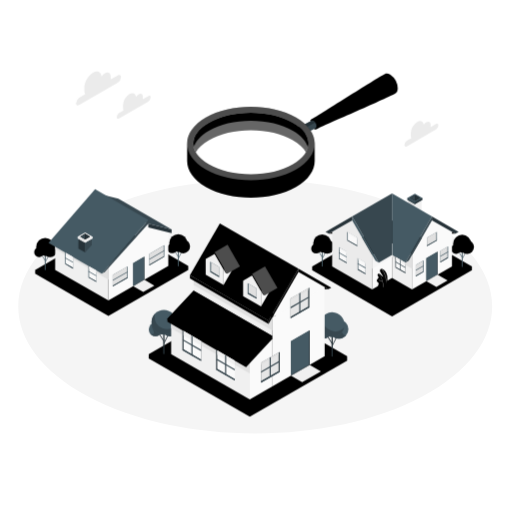
t = 0.00 s
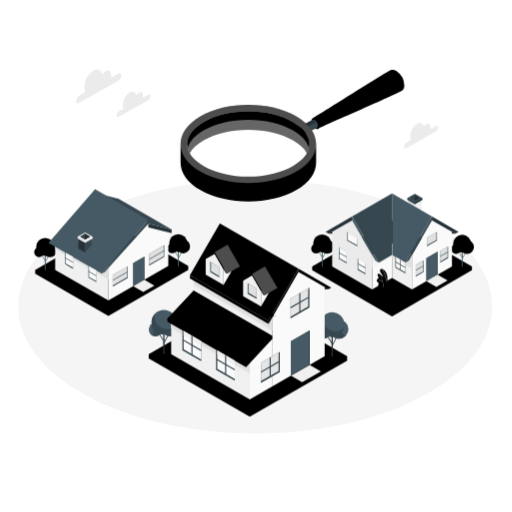
t = 1.05 s
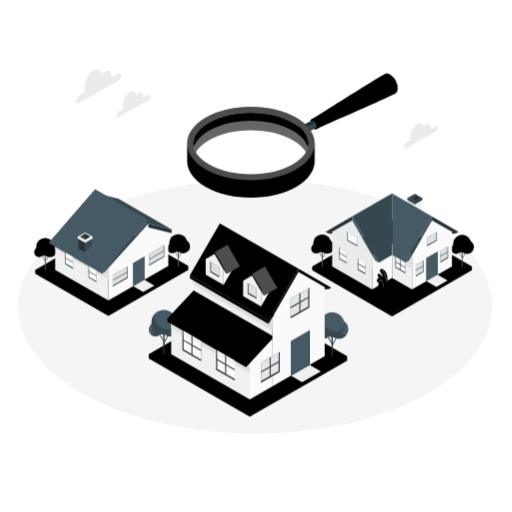
t = 1.95 s
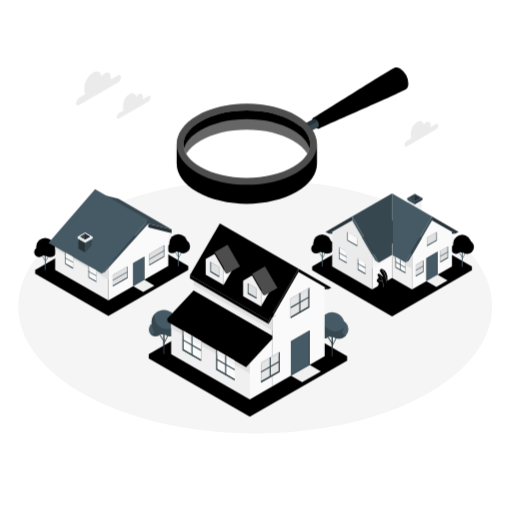
t = 3.00 s
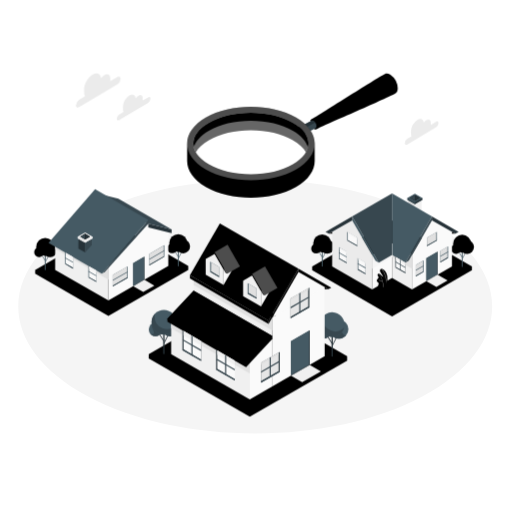
t = 4.05 s
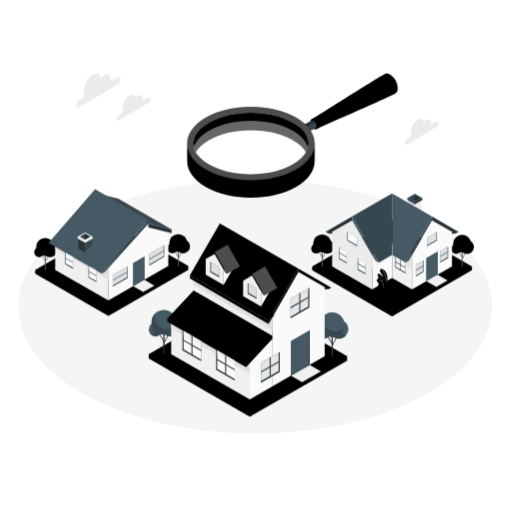
t = 4.88 s

The animated SVG that drew these frames (rendered in a browser with its animation timeline set to each time). Animation: 2 CSS @keyframes rules; one cycle of 6.00 s, repeats indefinitely.

<svg class="animated" id="freepik_stories-house-searching" xmlns="http://www.w3.org/2000/svg" viewBox="0 0 500 500" version="1.1" xmlns:xlink="http://www.w3.org/1999/xlink" xmlns:svgjs="http://svgjs.com/svgjs"><style>svg#freepik_stories-house-searching:not(.animated) .animable {opacity: 0;}svg#freepik_stories-house-searching.animated #freepik--Clouds--inject-159 {animation: 6s Infinite  linear wind;animation-delay: 0s;}svg#freepik_stories-house-searching.animated #freepik--magnifying-glass--inject-159 {animation: 6s Infinite  linear heartbeat;animation-delay: 0s;}            @keyframes wind {                0% {                    transform: rotate( 0deg );                }                25% {                    transform: rotate( 1deg );                }                75% {                    transform: rotate( -1deg );                }            }                    @keyframes heartbeat {                0% {                    transform: scale(1);                }                10% {                    transform: scale(1.1);                }                30% {                    transform: scale(1);                }                40% {                    transform: scale(1);                }                50% {                    transform: scale(1.1);                }                60% {                    transform: scale(1);                }                100% {                    transform: scale(1);                }            }        </style><g id="freepik--Floor--inject-159" class="animable" style="transform-origin: 249.22px 299.215px;"><path id="freepik--floor--inject-159" d="M85.59,386.9c90.37,48.43,236.89,48.43,327.26,0s90.36-126.94,0-175.37-236.89-48.43-327.26,0S-4.77,338.48,85.59,386.9Z" style="fill: rgb(245, 245, 245); transform-origin: 249.22px 299.215px;" class="animable"></path></g><g id="freepik--Clouds--inject-159" class="animable animator-active" style="transform-origin: 251.146px 106.482px;"><g id="freepik--clouds--inject-159" class="animable" style="transform-origin: 251.146px 106.482px;"><path d="M115,73.54l-7,4c0-.31.06-.62.06-.92v-2c0-3.58-2.52-5-5.62-3.24a10.76,10.76,0,0,0-3.35,3.22c-.51-4.51-4-6.19-8.34-3.71-4.64,2.68-8.41,9.2-8.41,14.57v3A8,8,0,0,0,83.12,92l-5.77,3.33a6.9,6.9,0,0,0-3.12,5.4c0,2,1.4,2.8,3.12,1.8L115,80.74a6.89,6.89,0,0,0,3.12-5.4C118.14,73.36,116.74,72.55,115,73.54Z" style="fill: rgb(235, 235, 235); transform-origin: 96.1751px 86.3518px;" id="elhale9f7bahd" class="animable"></path><path d="M144.77,93.8l-5.25,3a5.62,5.62,0,0,0,0-.7V94.61c0-2.7-1.9-3.8-4.24-2.45a8.32,8.32,0,0,0-2.53,2.43c-.38-3.4-3.05-4.66-6.29-2.79a14,14,0,0,0-6.35,11v2.27a6.08,6.08,0,0,0,.54,2.64l-4.36,2.51a5.21,5.21,0,0,0-2.35,4.08c0,1.5,1.05,2.11,2.35,1.36l28.43-16.42a5.19,5.19,0,0,0,2.35-4.07C147.12,93.66,146.07,93.05,144.77,93.8Z" style="fill: rgb(235, 235, 235); transform-origin: 130.506px 103.457px;" id="eldzjs97x14tp" class="animable"></path><path d="M425.75,121.07l-5.25,3a5.58,5.58,0,0,0,0-.7v-1.52c0-2.7-1.9-3.8-4.24-2.44a8.09,8.09,0,0,0-2.53,2.43c-.38-3.4-3-4.67-6.29-2.8a14,14,0,0,0-6.34,11v2.27a6,6,0,0,0,.53,2.64l-4.35,2.51a5.22,5.22,0,0,0-2.36,4.08c0,1.5,1.06,2.11,2.36,1.36l28.43-16.42a5.19,5.19,0,0,0,2.35-4.07C428.1,120.93,427.05,120.32,425.75,121.07Z" style="fill: rgb(235, 235, 235); transform-origin: 411.491px 130.698px;" id="elgsffzx0fut5" class="animable"></path></g></g><g id="freepik--Houses--inject-159" class="animable" style="transform-origin: 248.115px 295.83px;"><g id="freepik--House--inject-159" class="animable" style="transform-origin: 109.49px 246.58px;"><polygon points="112.35 218.44 34.36 263.47 34.36 267.22 105.85 308.49 183.84 263.47 183.84 259.72 112.35 218.44" style="fill: #000000; transform-origin: 109.1px 263.465px;" id="elf2ce24t1bv" class="animable"></polygon><g id="elsz9sqtd50a"><polyline points="34.36 263.47 105.85 304.74 105.85 308.49 34.36 267.22 34.36 263.47" style="opacity: 0.15; transform-origin: 70.105px 285.98px;" class="animable" id="elx6lntutf9ce"></polyline></g><g id="elq4vkq9ab3aa"><polygon points="105.85 304.74 183.84 259.72 183.84 263.47 105.85 308.49 105.85 304.74" style="opacity: 0.1; transform-origin: 144.845px 284.105px;" class="animable" id="elgonvx8m7zw4"></polygon></g><g id="elal0gulu2uv"><rect x="172.21" y="249.09" width="6.81" height="0.56" style="fill: rgb(69, 90, 100); transform-origin: 175.615px 249.37px; transform: rotate(-63.09deg);" class="animable" id="elj3m5bsd11e"></rect></g><g id="elujfgewjt2a"><rect x="172.18" y="245.44" width="0.56" height="5.71" style="fill: rgb(69, 90, 100); transform-origin: 172.46px 248.295px; transform: rotate(-31.76deg);" class="animable" id="ele0b6vougkap"></rect></g><path d="M174.54,245.14v14.64a.22.22,0,0,1-.13.19.7.7,0,0,1-.66,0,.22.22,0,0,1-.14-.19V245.14Z" style="fill: rgb(69, 90, 100); transform-origin: 174.075px 252.596px;" id="elx1j3nxnflws" class="animable"></path><path d="M185.61,240.59a6.8,6.8,0,1,1-6.8-6.8A6.81,6.81,0,0,1,185.61,240.59Z" style="fill: #000000; transform-origin: 178.81px 240.59px;" id="el2hmwumxx01x" class="animable"></path><g id="ely6wo24e5ddd"><path d="M180.94,238.85c.88-2.76,1.81-3.84,1.22-4.18a6.8,6.8,0,1,0,1.89,10.24C182,245.5,179.8,242.43,180.94,238.85Z" style="opacity: 0.2; transform-origin: 178.027px 240.584px;" class="animable" id="el7fk5v2m2424"></path></g><path d="M172.88,242.51a4.78,4.78,0,1,1-4.78-4.78A4.78,4.78,0,0,1,172.88,242.51Z" style="fill: #000000; transform-origin: 168.1px 242.51px;" id="elfqj9mpxvb6f" class="animable"></path><g id="elpq6s9omob5s"><path d="M168.1,237.73a4.73,4.73,0,0,0-2.79.91c-.13,2.91,2.35,5.76,1.65,6.72s-2.39.37-3-.45a4.78,4.78,0,1,0,4.13-7.18Z" style="opacity: 0.2; transform-origin: 168.417px 242.51px;" class="animable" id="elkybk5x0ijbq"></path></g><circle cx="174.08" cy="237.36" r="8.77" style="fill: #000000; transform-origin: 174.08px 237.36px;" id="elymiyx55vtro" class="animable"></circle><g id="el9j0l7624878"><path d="M182.61,239.36a8.77,8.77,0,1,1-12.85-9.63,8.89,8.89,0,0,0-2,1.61,8.76,8.76,0,0,0,14.9,8Z" style="opacity: 0.1; transform-origin: 173.98px 237.934px;" class="animable" id="elqvgnlasci"></path></g><g id="elbivktdegbc7"><rect x="42.26" y="252.82" width="6.81" height="0.56" style="fill: rgb(69, 90, 100); transform-origin: 45.665px 253.1px; transform: rotate(-63.09deg);" class="animable" id="elr0r785aeu3"></rect></g><g id="elz8hg5tqt13"><rect x="42.22" y="249.16" width="0.56" height="5.71" style="fill: rgb(69, 90, 100); transform-origin: 42.5px 252.015px; transform: rotate(-31.76deg);" class="animable" id="elrgpyadux8f"></rect></g><path d="M44.59,248.87v14.64a.23.23,0,0,1-.14.19.76.76,0,0,1-.66,0,.22.22,0,0,1-.13-.19V248.87Z" style="fill: rgb(69, 90, 100); transform-origin: 44.125px 256.323px;" id="el6n940y2elm9" class="animable"></path><path d="M55.66,244.31a6.8,6.8,0,1,1-6.8-6.8A6.8,6.8,0,0,1,55.66,244.31Z" style="fill: #000000; transform-origin: 48.86px 244.31px;" id="el0fm6lee64s9" class="animable"></path><g id="elwi1ondol5t"><path d="M51,242.57c.88-2.76,1.81-3.84,1.22-4.17a6.68,6.68,0,0,0-3.35-.89,6.8,6.8,0,1,0,5.24,11.13C52.09,249.23,49.85,246.15,51,242.57Z" style="opacity: 0.2; transform-origin: 48.0884px 244.31px;" class="animable" id="elt1wgzh9f5q"></path></g><path d="M42.93,246.24a4.78,4.78,0,1,1-4.78-4.78A4.77,4.77,0,0,1,42.93,246.24Z" style="fill: #000000; transform-origin: 38.15px 246.24px;" id="elp8stacvx7x" class="animable"></path><g id="el64gh5chzqvx"><path d="M38.15,241.46a4.72,4.72,0,0,0-2.79.9c-.13,2.92,2.34,5.77,1.65,6.72s-2.4.37-3-.44a4.78,4.78,0,1,0,4.13-7.18Z" style="opacity: 0.2; transform-origin: 38.4669px 246.24px;" class="animable" id="el82qw18e4lh5"></path></g><circle cx="44.12" cy="241.08" r="8.77" style="fill: #000000; transform-origin: 44.12px 241.08px;" id="elidqmwkqk4ui" class="animable"></circle><g id="eldi1707eq4no"><path d="M52.65,243.09a8.76,8.76,0,1,1-12.84-9.64,9.17,9.17,0,0,0-2.05,1.61,8.76,8.76,0,0,0,14.89,8Z" style="opacity: 0.1; transform-origin: 44.0076px 241.642px;" class="animable" id="elhcbjp3n30m"></path></g><polygon points="130.05 279.51 140.94 273.23 150.71 278.87 139.83 285.14 130.05 279.51" style="fill: rgb(240, 240, 240); transform-origin: 140.38px 279.185px;" id="el4awzfxgbys9" class="animable"></polygon><polygon points="53.87 263.47 53.86 229.7 105.86 259.71 105.86 293.49 53.87 263.47" style="fill: rgb(240, 240, 240); transform-origin: 79.86px 261.595px;" id="el84h9dq5ft9g" class="animable"></polygon><polygon points="53.86 243.1 105.86 273.13 105.86 259.71 53.86 229.7 53.86 243.1" style="fill: rgb(224, 224, 224); transform-origin: 79.86px 251.415px;" id="eltqj8tkqayya" class="animable"></polygon><polygon points="164.34 259.71 164.34 226.88 144.84 222.19 144.84 218.44 105.86 259.71 105.86 293.49 164.34 259.71" style="fill: rgb(250, 250, 250); transform-origin: 135.1px 255.965px;" id="el2t7043cc2cd" class="animable"></polygon><polygon points="144.84 218.44 144.84 222.19 167.59 227.82 167.59 224.07 144.84 218.44" style="fill: rgb(38, 50, 56); transform-origin: 156.215px 223.13px;" id="elwpifmttwkfl" class="animable"></polygon><polygon points="115.61 194.05 167.59 224.07 144.84 218.44 92.85 188.42 115.61 194.05" style="fill: rgb(55, 71, 79); transform-origin: 130.22px 206.245px;" id="elbb3be3pfr3o" class="animable"></polygon><polygon points="102.6 265.36 144.85 218.44 144.85 214.69 99.35 267.22 102.6 265.36" style="fill: rgb(55, 71, 79); transform-origin: 122.1px 240.955px;" id="elcx7olcmhw95" class="animable"></polygon><polygon points="92.86 184.67 144.85 214.69 99.43 267.27 47.36 237.2 92.86 184.67" style="fill: rgb(69, 90, 100); transform-origin: 96.105px 225.97px;" id="ellcux6numeib" class="animable"></polygon><polygon points="76.55 233.31 83.1 237.09 83.1 246.58 76.55 242.83 76.55 233.31" style="fill: rgb(38, 50, 56); transform-origin: 79.825px 239.945px;" id="elakqfu39xf7b" class="animable"></polygon><polygon points="83.1 237.09 89.64 233.31 89.64 239.08 83.1 246.58 83.1 237.09" style="fill: rgb(55, 71, 79); transform-origin: 86.37px 239.945px;" id="el0dj75lqlp4or" class="animable"></polygon><polygon points="83.1 226.88 75.87 231.05 75.87 232.94 83.1 237.09 90.32 232.94 90.32 231.05 83.1 226.88" style="fill: rgb(245, 245, 245); transform-origin: 83.095px 231.985px;" id="el6rwzfmxx3gt" class="animable"></polygon><polygon points="75.87 232.94 83.1 237.09 83.1 235.2 75.87 231.05 75.87 232.94" style="fill: rgb(224, 224, 224); transform-origin: 79.485px 234.07px;" id="elkc83n2gdvj" class="animable"></polygon><polygon points="90.32 232.94 83.1 237.09 83.1 235.2 90.32 231.05 90.32 232.94" style="fill: rgb(235, 235, 235); transform-origin: 86.71px 234.07px;" id="elafdgoeuz4" class="animable"></polygon><polygon points="78.3 231.05 83.1 228.28 87.9 231.05 83.1 233.81 78.3 231.05" style="fill: #000000; transform-origin: 83.1px 231.045px;" id="elho5u8665uf8" class="animable"></polygon><polygon points="83.1 228.28 83.1 233.81 78.3 231.05 83.1 228.28" style="fill: rgb(55, 71, 79); transform-origin: 80.7px 231.045px;" id="eln0kpo1kl9q" class="animable"></polygon><polygon points="83.1 228.28 87.9 231.05 83.1 233.81 83.1 228.28" style="fill: rgb(38, 50, 56); transform-origin: 85.5px 231.045px;" id="elw07qh1fg2gm" class="animable"></polygon><polygon points="110.07 268.54 124.7 260.1 124.7 271.36 110.07 279.8 110.07 268.54" style="fill: rgb(69, 90, 100); transform-origin: 117.385px 269.95px;" id="ele2gr55i6fg" class="animable"></polygon><polygon points="124.05 270.98 124.05 260.48 110.07 268.54 110.07 279.05 124.05 270.98" style="fill: rgb(224, 224, 224); transform-origin: 117.06px 269.765px;" id="el9wvtf2n4ry" class="animable"></polygon><polygon points="124.7 271.36 124.05 270.98 110.07 279.05 110.07 279.8 124.7 271.36" style="fill: rgb(55, 71, 79); transform-origin: 117.385px 275.39px;" id="el4xnrai0epcw" class="animable"></polygon><polygon points="110.07 274.17 124.7 265.73 124.7 264.97 110.07 273.41 110.07 274.17" style="fill: rgb(69, 90, 100); transform-origin: 117.385px 269.57px;" id="elbeokchsjzhm" class="animable"></polygon><polygon points="145.82 247.89 160.44 239.45 160.44 250.71 145.82 259.15 145.82 247.89" style="fill: rgb(69, 90, 100); transform-origin: 153.13px 249.3px;" id="elud79w6v2nvk" class="animable"></polygon><polygon points="159.79 250.33 159.79 239.83 145.82 247.89 145.82 258.4 159.79 250.33" style="fill: rgb(224, 224, 224); transform-origin: 152.805px 249.115px;" id="eltrgf1li5qrk" class="animable"></polygon><polygon points="160.44 250.71 159.79 250.33 145.82 258.4 145.82 259.15 160.44 250.71" style="fill: rgb(55, 71, 79); transform-origin: 153.13px 254.74px;" id="elwl4zdylhrho" class="animable"></polygon><polygon points="145.82 253.52 160.44 245.08 160.44 244.32 145.82 252.77 145.82 253.52" style="fill: rgb(69, 90, 100); transform-origin: 153.13px 248.92px;" id="elt6n35cuip2" class="animable"></polygon><polygon points="130.05 279.51 130.05 257 140.94 250.72 140.94 273.23 130.05 279.51" style="fill: rgb(55, 71, 79); transform-origin: 135.495px 265.115px;" id="elo14vp1aooh" class="animable"></polygon><polygon points="140.56 272.94 140.56 250.94 130.05 257 130.05 279 140.56 272.94" style="fill: rgb(69, 90, 100); transform-origin: 135.305px 264.97px;" id="el7i3dnzuxgi" class="animable"></polygon><polygon points="140.94 250.72 140.56 250.94 140.56 272.94 140.94 273.23 140.94 250.72" style="fill: rgb(38, 50, 56); transform-origin: 140.75px 261.975px;" id="elxtlga4p04p" class="animable"></polygon><polygon points="93.99 264.13 86.35 259.72 86.35 270.97 93.99 275.38 93.99 264.13" style="fill: rgb(69, 90, 100); transform-origin: 90.17px 267.55px;" id="el8261xzv2xf8" class="animable"></polygon><polygon points="87 270.59 87 260.09 93.99 264.13 93.99 274.63 87 270.59" style="fill: rgb(250, 250, 250); transform-origin: 90.495px 267.36px;" id="elt7hxeqox5je" class="animable"></polygon><polygon points="86.35 270.97 87 270.59 93.99 274.63 93.99 275.38 86.35 270.97" style="fill: rgb(55, 71, 79); transform-origin: 90.17px 272.985px;" id="elp8zzkc1ulta" class="animable"></polygon><polygon points="93.99 269.72 86.35 265.34 86.35 264.58 93.99 268.96 93.99 269.72" style="fill: rgb(69, 90, 100); transform-origin: 90.17px 267.15px;" id="eletv0ks3rpkl" class="animable"></polygon><polygon points="87 260.09 93.99 264.13 93.99 266.3 87 262.29 87 260.09" style="fill: rgb(245, 245, 245); transform-origin: 90.495px 263.195px;" id="elns4f3xx8kf" class="animable"></polygon><polygon points="71.24 250.99 63.6 246.58 63.6 257.84 71.24 262.25 71.24 250.99" style="fill: rgb(69, 90, 100); transform-origin: 67.42px 254.415px;" id="eld20fcocleo" class="animable"></polygon><polygon points="64.26 257.46 64.26 246.96 71.24 250.99 71.24 261.49 64.26 257.46" style="fill: rgb(250, 250, 250); transform-origin: 67.75px 254.225px;" id="elqw0un9ityx" class="animable"></polygon><polygon points="63.6 257.84 64.26 257.46 71.24 261.49 71.24 262.25 63.6 257.84" style="fill: rgb(55, 71, 79); transform-origin: 67.42px 259.855px;" id="el9byh06kpetg" class="animable"></polygon><polygon points="71.24 256.58 63.6 252.2 63.6 251.44 71.24 255.82 71.24 256.58" style="fill: rgb(69, 90, 100); transform-origin: 67.42px 254.01px;" id="eltyvq9h1rmqi" class="animable"></polygon><polygon points="64.26 246.96 71.24 250.99 71.24 253.07 64.26 249.07 64.26 246.96" style="fill: rgb(245, 245, 245); transform-origin: 67.75px 250.015px;" id="el951f4usd7wh" class="animable"></polygon></g><g id="freepik--house--inject-159" class="animable" style="transform-origin: 383.37px 248.935px;"><polygon points="382.86 215.16 304.87 260.19 304.87 263.94 382.86 308.97 460.86 263.94 460.86 260.19 382.86 215.16" style="fill: #000000; transform-origin: 382.865px 262.065px;" id="elkzhzqi3ddff" class="animable"></polygon><g id="eli788tzmrjce"><polyline points="304.87 260.19 382.87 305.22 382.86 308.97 304.87 263.94 304.87 260.19" style="opacity: 0.15; transform-origin: 343.87px 284.58px;" class="animable" id="el8giw8bljwjj"></polyline></g><g id="elt6fg0h1xd6"><polygon points="382.87 305.22 460.86 260.19 460.86 263.94 382.86 308.97 382.87 305.22" style="opacity: 0.1; transform-origin: 421.86px 284.58px;" class="animable" id="eldbh3vrxt85q"></polygon></g><g id="elg9gv8si9mip"><rect x="449.46" y="249.69" width="6.81" height="0.56" style="fill: rgb(69, 90, 100); transform-origin: 452.865px 249.97px; transform: rotate(-63.09deg);" class="animable" id="el69p463uavfv"></rect></g><g id="elval9uhelxe9"><rect x="449.43" y="246.04" width="0.56" height="5.71" style="fill: rgb(69, 90, 100); transform-origin: 449.71px 248.895px; transform: rotate(-31.9448deg);" class="animable" id="elbbds3yd3l0l"></rect></g><path d="M451.79,245.74v14.64a.22.22,0,0,1-.13.19.7.7,0,0,1-.66,0,.23.23,0,0,1-.14-.19V245.74Z" style="fill: rgb(69, 90, 100); transform-origin: 451.325px 253.196px;" id="elmbucfuzpg" class="animable"></path><path d="M462.86,241.19a6.8,6.8,0,1,1-6.8-6.8A6.8,6.8,0,0,1,462.86,241.19Z" style="fill: #000000; transform-origin: 456.06px 241.19px;" id="elg3krtn6456g" class="animable"></path><g id="eln12wybh2zx"><path d="M458.19,239.45c.88-2.76,1.82-3.84,1.22-4.18a6.8,6.8,0,1,0,1.9,10.24C459.29,246.1,457.06,243,458.19,239.45Z" style="opacity: 0.2; transform-origin: 455.285px 241.188px;" class="animable" id="elzewpvjg0ie"></path></g><path d="M450.13,243.11a4.78,4.78,0,1,1-4.78-4.78A4.78,4.78,0,0,1,450.13,243.11Z" style="fill: #000000; transform-origin: 445.35px 243.11px;" id="ela7up0q8qspd" class="animable"></path><g id="eljqj1bty001c"><path d="M445.35,238.33a4.75,4.75,0,0,0-2.79.91c-.13,2.91,2.35,5.76,1.66,6.72s-2.4.37-3-.45a4.78,4.78,0,1,0,4.13-7.18Z" style="opacity: 0.2; transform-origin: 445.677px 243.11px;" class="animable" id="elzbzaybq13i"></path></g><circle cx="451.33" cy="237.96" r="8.77" style="fill: #000000; transform-origin: 451.33px 237.96px;" id="el7bcg6lhnnek" class="animable"></circle><g id="el5kczsqeckh4"><path d="M459.86,240A8.77,8.77,0,1,1,447,230.33a8.74,8.74,0,0,0-2.06,1.61,8.76,8.76,0,0,0,14.9,8Z" style="opacity: 0.1; transform-origin: 451.211px 238.528px;" class="animable" id="el2m9czvnx8ri"></path></g><g id="el6hmkjpdwg9"><rect x="312.77" y="249.36" width="6.81" height="0.56" style="fill: rgb(69, 90, 100); transform-origin: 316.175px 249.64px; transform: rotate(-63.09deg);" class="animable" id="elglisqn1zx2q"></rect></g><g id="elhtgeq6dfnb8"><rect x="312.74" y="245.71" width="0.56" height="5.71" style="fill: rgb(69, 90, 100); transform-origin: 313.02px 248.565px; transform: rotate(-31.9448deg);" class="animable" id="elv3m9x909g4"></rect></g><path d="M315.1,245.42v14.64a.24.24,0,0,1-.14.19.76.76,0,0,1-.66,0,.25.25,0,0,1-.13-.19V245.42Z" style="fill: rgb(69, 90, 100); transform-origin: 314.635px 252.873px;" id="elqfyevw2k47" class="animable"></path><path d="M326.17,240.86a6.8,6.8,0,1,1-6.8-6.8A6.81,6.81,0,0,1,326.17,240.86Z" style="fill: #000000; transform-origin: 319.37px 240.86px;" id="elqdtanx2qnx" class="animable"></path><g id="el6ecscl43i2p"><path d="M321.5,239.12c.88-2.76,1.81-3.84,1.22-4.18a6.8,6.8,0,1,0,1.89,10.25C322.6,245.77,320.36,242.7,321.5,239.12Z" style="opacity: 0.2; transform-origin: 318.59px 240.857px;" class="animable" id="el77wfmgbtjym"></path></g><path d="M313.44,242.78a4.78,4.78,0,1,1-4.78-4.77A4.78,4.78,0,0,1,313.44,242.78Z" style="fill: #000000; transform-origin: 308.66px 242.79px;" id="elch1ocfvc6yf" class="animable"></path><g id="el5vbnrqi1lhg"><path d="M308.66,238a4.72,4.72,0,0,0-2.79.9c-.13,2.92,2.35,5.76,1.65,6.72s-2.4.37-3-.44a4.78,4.78,0,1,0,4.13-7.18Z" style="opacity: 0.2; transform-origin: 308.977px 242.78px;" class="animable" id="elhqe8vgofz3b"></path></g><circle cx="314.63" cy="237.63" r="8.77" style="fill: #000000; transform-origin: 314.63px 237.63px;" id="el4bro6fq7u78" class="animable"></circle><g id="elcv7qz95u3lb"><path d="M323.17,239.64A8.77,8.77,0,1,1,310.32,230a8.89,8.89,0,0,0-2.05,1.61,8.77,8.77,0,0,0,14.9,8Z" style="opacity: 0.1; transform-origin: 314.516px 238.203px;" class="animable" id="el7s9wzclkz3q"></path></g><polygon points="398.57 195.58 405.11 199.36 405.11 206.92 398.57 203.14 398.57 195.58" style="fill: rgb(224, 224, 224); transform-origin: 401.84px 201.25px;" id="eloiw3qczho4s" class="animable"></polygon><polygon points="405.11 199.36 411.66 195.58 411.66 210.69 405.11 206.92 405.11 199.36" style="fill: rgb(240, 240, 240); transform-origin: 408.385px 203.135px;" id="elp97zhnmk3e" class="animable"></polygon><polygon points="405.11 189.15 397.89 193.31 397.89 195.2 405.11 199.36 412.34 195.2 412.34 193.31 405.11 189.15" style="fill: rgb(69, 90, 100); transform-origin: 405.115px 194.255px;" id="elsw90bqtao" class="animable"></polygon><polygon points="397.89 195.2 405.11 199.36 405.11 197.47 397.89 193.31 397.89 195.2" style="fill: rgb(55, 71, 79); transform-origin: 401.5px 196.335px;" id="eldde73e9gnkr" class="animable"></polygon><polygon points="412.34 195.2 405.11 199.36 405.11 197.47 412.34 193.31 412.34 195.2" style="fill: rgb(38, 50, 56); transform-origin: 408.725px 196.335px;" id="el6vternhjkba" class="animable"></polygon><polygon points="400.31 193.31 405.11 190.55 409.92 193.31 405.11 196.08 400.31 193.31" style="fill: #000000; transform-origin: 405.115px 193.315px;" id="elin0yfxhx8wq" class="animable"></polygon><polygon points="405.11 190.55 405.11 196.08 400.31 193.31 405.11 190.55" style="fill: rgb(55, 71, 79); transform-origin: 402.71px 193.315px;" id="elgyk2fg92bci" class="animable"></polygon><polygon points="405.11 190.55 409.92 193.31 405.11 196.08 405.11 190.55" style="fill: rgb(38, 50, 56); transform-origin: 407.515px 193.315px;" id="el87mvozci3q6" class="animable"></polygon><polygon points="382.87 271.45 382.86 237.68 402.33 248.93 402.33 282.7 382.87 271.45" style="fill: rgb(240, 240, 240); transform-origin: 392.595px 260.19px;" id="elokhpo6jmtmk" class="animable"></polygon><polygon points="382.86 237.68 402.33 248.93 402.33 262.38 382.86 251.15 382.86 237.68" style="fill: rgb(224, 224, 224); transform-origin: 392.595px 250.03px;" id="ellxzjjxqpww" class="animable"></polygon><polygon points="441.36 260.19 441.36 226.42 421.82 215.16 402.33 248.93 402.33 282.7 441.36 260.19" style="fill: rgb(250, 250, 250); transform-origin: 421.845px 248.93px;" id="eld5vvdmh50wo" class="animable"></polygon><polygon points="399.11 254.56 421.82 215.16 421.82 211.41 395.86 256.44 399.11 254.56" style="fill: rgb(55, 71, 79); transform-origin: 408.84px 233.925px;" id="elpahdd8926jc" class="animable"></polygon><polygon points="382.86 188.9 421.82 211.41 395.86 256.44 382.87 248.93 382.86 188.9" style="fill: rgb(69, 90, 100); transform-origin: 402.34px 222.67px;" id="elthhogm9n5jj" class="animable"></polygon><polygon points="421.82 215.16 444.61 228.29 447.86 226.42 421.82 211.41 421.82 215.16" style="fill: rgb(38, 50, 56); transform-origin: 434.84px 219.85px;" id="eltr9d137e89p" class="animable"></polygon><polygon points="429.97 244.95 437.61 240.57 437.61 251.83 429.97 256.21 429.97 244.95" style="fill: rgb(69, 90, 100); transform-origin: 433.79px 248.39px;" id="elaxmx939e386" class="animable"></polygon><polygon points="436.96 251.45 436.96 240.95 429.97 244.95 429.97 255.45 436.96 251.45" style="fill: rgb(224, 224, 224); transform-origin: 433.465px 248.2px;" id="elpfcr8dlavt" class="animable"></polygon><polygon points="437.61 251.83 436.96 251.45 429.97 255.45 429.97 256.21 437.61 251.83" style="fill: rgb(55, 71, 79); transform-origin: 433.79px 253.83px;" id="el0w170u8tf5rb" class="animable"></polygon><polygon points="429.97 250.58 437.61 246.2 437.61 245.44 429.97 249.82 429.97 250.58" style="fill: rgb(69, 90, 100); transform-origin: 433.79px 248.01px;" id="elcvutm3pdk1" class="animable"></polygon><polygon points="405.99 258.78 413.63 254.4 413.63 265.65 405.99 270.04 405.99 258.78" style="fill: rgb(69, 90, 100); transform-origin: 409.81px 262.22px;" id="elo9wkllnw0s" class="animable"></polygon><polygon points="412.98 265.28 412.98 254.77 405.99 258.78 405.99 269.28 412.98 265.28" style="fill: rgb(224, 224, 224); transform-origin: 409.485px 262.025px;" id="elsp00m1mwaob" class="animable"></polygon><polygon points="413.63 265.65 412.98 265.28 405.99 269.28 405.99 270.04 413.63 265.65" style="fill: rgb(55, 71, 79); transform-origin: 409.81px 267.66px;" id="elmdd481s5rf9" class="animable"></polygon><polygon points="405.99 264.41 413.63 260.03 413.63 259.27 405.99 263.65 405.99 264.41" style="fill: rgb(69, 90, 100); transform-origin: 409.81px 261.84px;" id="elnqnvvruvjj" class="animable"></polygon><polygon points="416.95 232.05 426.7 226.42 426.7 234.86 416.95 240.49 416.95 232.05" style="fill: rgb(69, 90, 100); transform-origin: 421.825px 233.455px;" id="elk7svzrazrql" class="animable"></polygon><polygon points="426.05 234.48 426.05 226.79 416.95 232.05 416.95 239.74 426.05 234.48" style="fill: rgb(224, 224, 224); transform-origin: 421.5px 233.265px;" id="elj0smicnuxi" class="animable"></polygon><polygon points="426.7 234.86 426.05 234.48 416.95 239.74 416.95 240.49 426.7 234.86" style="fill: rgb(55, 71, 79); transform-origin: 421.825px 237.485px;" id="elemkylfxourt" class="animable"></polygon><polygon points="444.61 228.29 441.36 228.29 441.36 226.42 444.61 228.29" id="elhcltiq79bf7" class="animable" style="transform-origin: 442.985px 227.355px;"></polygon><polygon points="416.38 274.58 416.38 252.07 427.27 245.79 427.27 268.3 416.38 274.58" style="fill: rgb(55, 71, 79); transform-origin: 421.825px 260.185px;" id="el0djcsvqurcr" class="animable"></polygon><polygon points="426.89 268.01 426.89 246.01 416.38 252.07 416.38 274.07 426.89 268.01" style="fill: rgb(69, 90, 100); transform-origin: 421.635px 260.04px;" id="elmu9lav45ac" class="animable"></polygon><polygon points="427.27 245.79 426.89 246.01 426.89 268.01 427.27 268.3 427.27 245.79" style="fill: rgb(38, 50, 56); transform-origin: 427.08px 257.045px;" id="elafx1o8f1js9" class="animable"></polygon><polygon points="382.86 271.45 382.86 237.68 363.4 248.93 363.4 282.7 382.86 271.45" style="fill: rgb(250, 250, 250); transform-origin: 373.13px 260.19px;" id="el4kh2z1qqibx" class="animable"></polygon><polygon points="382.86 237.68 363.4 248.93 363.4 262.38 382.87 251.15 382.86 237.68" style="fill: rgb(245, 245, 245); transform-origin: 373.135px 250.03px;" id="elc27q5jcwb77" class="animable"></polygon><polygon points="324.37 260.19 324.37 226.42 343.9 215.16 363.4 248.93 363.4 282.7 324.37 260.19" style="fill: rgb(235, 235, 235); transform-origin: 343.885px 248.93px;" id="elfbt10dx329w" class="animable"></polygon><polygon points="366.62 254.56 343.9 215.16 343.9 211.41 369.87 256.44 366.62 254.56" style="fill: rgb(69, 90, 100); transform-origin: 356.885px 233.925px;" id="el53wwgdyarqc" class="animable"></polygon><polygon points="382.86 188.9 343.9 211.41 369.87 256.44 382.86 248.93 382.86 188.9" style="fill: rgb(55, 71, 79); transform-origin: 363.38px 222.67px;" id="el90cab064jei" class="animable"></polygon><polygon points="343.9 215.16 321.12 228.29 317.87 226.42 343.9 211.41 343.9 215.16" style="fill: rgb(38, 50, 56); transform-origin: 330.885px 219.85px;" id="el76m3w3s8vtm" class="animable"></polygon><polygon points="338.51 245.81 330.87 241.43 330.87 252.69 338.51 257.06 338.51 245.81" style="fill: rgb(69, 90, 100); transform-origin: 334.69px 249.245px;" id="elkx7hd6u609s" class="animable"></polygon><polygon points="331.52 252.31 331.52 241.8 338.51 245.81 338.51 256.31 331.52 252.31" style="fill: rgb(250, 250, 250); transform-origin: 335.015px 249.055px;" id="elpjenxrsaap" class="animable"></polygon><polygon points="331.52 241.8 338.51 245.84 338.51 247.23 331.52 243.22 331.52 241.8" style="fill: rgb(245, 245, 245); transform-origin: 335.015px 244.515px;" id="el5we6gvpbdk" class="animable"></polygon><polygon points="349.88 252.4 356.87 256.44 356.87 257.83 349.88 253.82 349.88 252.4" style="fill: rgb(245, 245, 245); transform-origin: 353.375px 255.115px;" id="el4dqn9xhozi9" class="animable"></polygon><polygon points="330.87 252.69 331.52 252.31 338.51 256.31 338.51 257.06 330.87 252.69" style="fill: rgb(55, 71, 79); transform-origin: 334.69px 254.685px;" id="eljuvboxubgas" class="animable"></polygon><polygon points="338.51 251.44 330.87 247.06 330.87 246.3 338.51 250.68 338.51 251.44" style="fill: rgb(69, 90, 100); transform-origin: 334.69px 248.87px;" id="el2drcuyk6fx8" class="animable"></polygon><polygon points="348.78 232.05 339.03 226.42 339.03 234.86 348.78 240.49 348.78 232.05" style="fill: rgb(69, 90, 100); transform-origin: 343.905px 233.455px;" id="eltgchlkgmb49" class="animable"></polygon><polygon points="339.68 234.48 339.68 226.79 348.78 232.05 348.78 239.74 339.68 234.48" style="fill: rgb(250, 250, 250); transform-origin: 344.23px 233.265px;" id="el8u8rs9rb1ui" class="animable"></polygon><polygon points="339.68 226.79 348.78 232.05 348.78 233.44 339.68 228.22 339.68 226.79" style="fill: rgb(245, 245, 245); transform-origin: 344.23px 230.115px;" id="elmg4ykcvf5j" class="animable"></polygon><polygon points="339.03 234.86 339.68 234.48 348.78 239.74 348.78 240.49 339.03 234.86" style="fill: rgb(55, 71, 79); transform-origin: 343.905px 237.485px;" id="elpqp0sl1aewd" class="animable"></polygon><polygon points="321.12 228.29 324.37 228.29 324.37 226.42 321.12 228.29" id="el00d4d4itkve85" class="animable" style="transform-origin: 322.745px 227.355px;"></polygon><polygon points="356.87 256.44 349.23 252.03 349.23 263.28 356.87 267.69 356.87 256.44" style="fill: rgb(69, 90, 100); transform-origin: 353.05px 259.86px;" id="elawjoe4e5k1i" class="animable"></polygon><polygon points="349.88 262.9 349.88 252.4 356.87 256.44 356.87 266.94 349.88 262.9" style="fill: rgb(250, 250, 250); transform-origin: 353.375px 259.67px;" id="elz52rc7y5t" class="animable"></polygon><polygon points="349.23 263.28 349.88 262.9 356.87 266.94 356.87 267.69 349.23 263.28" style="fill: rgb(55, 71, 79); transform-origin: 353.05px 265.295px;" id="el72u47fwyi05" class="animable"></polygon><polygon points="356.87 262.03 349.23 257.65 349.23 256.89 356.87 261.27 356.87 262.03" style="fill: rgb(69, 90, 100); transform-origin: 353.05px 259.46px;" id="el6m28reezg4a" class="animable"></polygon><polygon points="349.88 252.4 356.87 256.44 356.87 257.83 349.88 253.82 349.88 252.4" style="fill: rgb(245, 245, 245); transform-origin: 353.375px 255.115px;" id="elygj13ia6l3q" class="animable"></polygon><polygon points="395.86 256.44 386.1 250.8 386.1 261.18 395.86 266.81 395.86 256.44" style="fill: rgb(38, 50, 56); transform-origin: 390.98px 258.805px;" id="el6jalq73n7vy" class="animable"></polygon><polygon points="386.7 260.83 386.7 251.15 395.86 256.44 395.86 266.12 386.7 260.83" style="fill: rgb(250, 250, 250); transform-origin: 391.28px 258.635px;" id="elsuqdix8rn4j" class="animable"></polygon><polygon points="386.7 251.15 386.7 253.4 395.86 258.7 395.86 256.44 386.7 251.15" style="fill: rgb(240, 240, 240); transform-origin: 391.28px 254.925px;" id="elyluc6q9rrz" class="animable"></polygon><polygon points="386.1 261.18 386.7 260.83 395.86 266.12 395.86 266.81 386.1 261.18" style="fill: rgb(55, 71, 79); transform-origin: 390.98px 263.82px;" id="eld3jqjzmhlzv" class="animable"></polygon><polygon points="386.1 255.99 386.7 255.64 395.86 260.93 395.86 261.63 386.1 255.99" style="fill: rgb(55, 71, 79); transform-origin: 390.98px 258.635px;" id="elpdzjmjdt6g" class="animable"></polygon><polygon points="390.78 263.88 391.38 264.22 391.38 253.85 390.78 253.5 390.78 263.88" style="fill: rgb(55, 71, 79); transform-origin: 391.08px 258.86px;" id="elzq29hr2fgvp" class="animable"></polygon><g id="freepik--Plants--inject-159" class="animable" style="transform-origin: 373.11px 272.186px;"><path d="M376.19,279l1.73-1a29.83,29.83,0,0,0,.21-8.51c-.87-5.52-4.64-7.43-6-6.88s-1.68,2.19.79,5.38A18.46,18.46,0,0,1,376.19,279Z" style="fill: #000000; transform-origin: 374.711px 270.76px;" id="el46u1qwsnngs" class="animable"></path><g id="el30e3fjhbxlf"><g style="opacity: 0.2; transform-origin: 374.711px 270.76px;" class="animable" id="elp38lope1slb"><path d="M376.19,279l1.73-1a29.83,29.83,0,0,0,.21-8.51c-.87-5.52-4.64-7.43-6-6.88s-1.68,2.19.79,5.38A18.46,18.46,0,0,1,376.19,279Z" id="elt45qohv9iv" class="animable" style="transform-origin: 374.711px 270.76px;"></path></g></g><path d="M376.82,276.84h0a.12.12,0,0,1-.11-.14c.72-5.17-1.36-10.84-3.7-13.13a.12.12,0,0,1,.17-.17c2.38,2.32,4.5,8.08,3.78,13.34A.12.12,0,0,1,376.82,276.84Z" style="fill: rgb(255, 255, 255); transform-origin: 375.039px 270.103px;" id="elw4p485erez" class="animable"></path><path d="M371.39,281.81c-.28.16-.84-.18-1.06-.33a2.6,2.6,0,0,1-.86-1,2.45,2.45,0,0,1-.22-1.46,6.34,6.34,0,0,1,.18-.78c.08-.26.15-.51.22-.76a1.85,1.85,0,0,0,.11-.77,1.93,1.93,0,0,0-.94-1.19,1.91,1.91,0,0,1-.94-1.43,2.19,2.19,0,0,1,.55-1.31c.3-.38.65-.71.92-1.11a1.31,1.31,0,0,0,.1-1.57,8.47,8.47,0,0,1-.66-1.22,1.22,1.22,0,0,1,.21-1.29,1.43,1.43,0,0,1,1.07-.27,2.4,2.4,0,0,1,1,.35c1,.55,1.56,1.73,2.61,2.15a9.4,9.4,0,0,0,1.27.31,1.54,1.54,0,0,1,1.05.72c.39.77-.33,1.72-.06,2.54s.95,1,1.34,1.66a1.46,1.46,0,0,1,.19.94,4.63,4.63,0,0,1-.4,1.61,12.81,12.81,0,0,1-.88,1.44Z" style="fill: #000000; transform-origin: 372.682px 274.578px;" id="elyq2f157b3f" class="animable"></path><g id="el9twadasy9bl"><g style="opacity: 0.1; transform-origin: 372.682px 274.578px;" class="animable" id="eltg1d5iu5xa"><path d="M371.39,281.81c-.28.16-.84-.18-1.06-.33a2.6,2.6,0,0,1-.86-1,2.45,2.45,0,0,1-.22-1.46,6.34,6.34,0,0,1,.18-.78c.08-.26.15-.51.22-.76a1.85,1.85,0,0,0,.11-.77,1.93,1.93,0,0,0-.94-1.19,1.91,1.91,0,0,1-.94-1.43,2.19,2.19,0,0,1,.55-1.31c.3-.38.65-.71.92-1.11a1.31,1.31,0,0,0,.1-1.57,8.47,8.47,0,0,1-.66-1.22,1.22,1.22,0,0,1,.21-1.29,1.43,1.43,0,0,1,1.07-.27,2.4,2.4,0,0,1,1,.35c1,.55,1.56,1.73,2.61,2.15a9.4,9.4,0,0,0,1.27.31,1.54,1.54,0,0,1,1.05.72c.39.77-.33,1.72-.06,2.54s.95,1,1.34,1.66a1.46,1.46,0,0,1,.19.94,4.63,4.63,0,0,1-.4,1.61,12.81,12.81,0,0,1-.88,1.44Z" id="el1jnyih1dika" class="animable" style="transform-origin: 372.682px 274.578px;"></path></g></g><path d="M374.2,280.32h0a.14.14,0,0,1-.12-.13c.21-4.9-2.1-10.31-3.78-11.88a.12.12,0,1,1,.17-.18c1.71,1.6,4.07,7.1,3.86,12.07A.13.13,0,0,1,374.2,280.32Z" style="fill: rgb(255, 255, 255); transform-origin: 372.302px 274.208px;" id="elr4mphbvvcc" class="animable"></path><path d="M373.46,274.53h0a17,17,0,0,0-3.56-.57.12.12,0,0,1-.12-.13.13.13,0,0,1,.13-.12,16.77,16.77,0,0,1,3.62.59.12.12,0,0,1,.08.15A.13.13,0,0,1,373.46,274.53Z" style="fill: rgb(255, 255, 255); transform-origin: 371.697px 274.122px;" id="el9jmismfxrmi" class="animable"></path></g><polygon points="416.38 274.58 427.27 268.3 437.04 273.94 426.15 280.21 416.38 274.58" style="fill: rgb(240, 240, 240); transform-origin: 426.71px 274.255px;" id="el56qh35kahc3" class="animable"></polygon></g><polygon points="240.28 290.9 145.22 345.78 145.22 350 243.93 406.99 338.98 352.11 338.98 347.89 240.28 290.9" style="fill: #000000; transform-origin: 242.1px 348.945px;" id="elci1cvs5pawp" class="animable"></polygon><polyline points="284.15 366.89 295.05 373.26 313.36 362.69 302.43 356.34 284.15 366.89" style="fill: rgb(240, 240, 240); transform-origin: 298.755px 364.8px;" id="eljhzkpily98s" class="animable"></polyline><g id="elra47lqc7q"><polyline points="145.22 345.78 243.93 402.77 243.93 406.99 145.22 350 145.22 345.78" style="opacity: 0.15; transform-origin: 194.575px 376.385px;" class="animable" id="elbatxx175gy"></polyline></g><g id="elt4krmyykp8"><polygon points="243.93 402.77 338.98 347.89 338.98 352.11 243.93 406.99 243.93 402.77" style="opacity: 0.1; transform-origin: 291.455px 377.44px;" class="animable" id="elv6ued6l1tur"></polygon></g><g id="elwibr2yi7eff"><rect x="321.83" y="333.15" width="9.36" height="0.77" style="fill: rgb(38, 50, 56); transform-origin: 326.51px 333.535px; transform: rotate(-63.09deg);" class="animable" id="elzf5u8efxxy"></rect></g><g id="elj7i9pz74z78"><rect x="321.78" y="328.13" width="0.76" height="7.85" style="fill: rgb(38, 50, 56); transform-origin: 322.16px 332.055px; transform: rotate(-31.76deg);" class="animable" id="el1j8x6x7gbt8"></rect></g><path d="M325,327.72v20.11a.32.32,0,0,1-.19.26,1,1,0,0,1-.91,0,.31.31,0,0,1-.18-.26V327.72Z" style="fill: rgb(38, 50, 56); transform-origin: 324.36px 337.96px;" id="eluymqtuqui9g" class="animable"></path><circle cx="330.89" cy="321.46" r="9.34" style="fill: rgb(69, 90, 100); transform-origin: 330.89px 321.46px;" id="elqegxikzc63b" class="animable"></circle><path d="M333.82,319.08c1.2-3.8,2.49-5.28,1.67-5.74a9.34,9.34,0,1,0,2.6,14.07C335.33,328.21,332.26,324,333.82,319.08Z" style="fill: rgb(55, 71, 79); transform-origin: 329.818px 321.466px;" id="eldc837auusa" class="animable"></path><circle cx="316.18" cy="324.11" r="6.56" style="fill: rgb(69, 90, 100); transform-origin: 316.18px 324.11px;" id="elbcyexa47hk6" class="animable"></circle><path d="M316.18,317.54a6.54,6.54,0,0,0-3.84,1.24c-.17,4,3.23,7.92,2.28,9.24s-3.3.5-4.11-.61a6.56,6.56,0,1,0,5.67-9.87Z" style="fill: rgb(55, 71, 79); transform-origin: 316.622px 324.1px;" id="elm2uydtu0zde" class="animable"></path><g id="elmho8zj8r4j"><circle cx="324.39" cy="317.03" r="12.04" style="fill: rgb(69, 90, 100); transform-origin: 324.39px 317.03px; transform: rotate(-76.72deg);" class="animable" id="el420y8iuf0y7"></circle></g><path d="M336.11,319.78a12,12,0,1,1-17.65-13.23,12.29,12.29,0,0,0-2.82,2.21,12.39,12.39,0,0,0-.32,2.75,12,12,0,0,0,20.79,8.27Z" style="fill: rgb(55, 71, 79); transform-origin: 324.279px 317.749px;" id="eleebdwzehly5" class="animable"></path><g id="eldfi52x5itio"><rect x="157.43" y="330.8" width="9.36" height="0.77" style="fill: rgb(38, 50, 56); transform-origin: 162.11px 331.185px; transform: rotate(-63.09deg);" class="animable" id="elhz1kvv9ove"></rect></g><g id="elfdr8i9zyvqo"><rect x="157.39" y="325.78" width="0.76" height="7.85" style="fill: rgb(38, 50, 56); transform-origin: 157.77px 329.705px; transform: rotate(-31.76deg);" class="animable" id="el3z7ftu1vlq4"></rect></g><path d="M160.63,325.37v20.11a.31.31,0,0,1-.18.26,1,1,0,0,1-.91,0,.32.32,0,0,1-.19-.26V325.37Z" style="fill: rgb(38, 50, 56); transform-origin: 159.99px 335.61px;" id="elgfi02f6njsf" class="animable"></path><circle cx="166.5" cy="319.12" r="9.34" style="fill: rgb(69, 90, 100); transform-origin: 166.5px 319.12px;" id="ele9ukszmy547" class="animable"></circle><path d="M169.43,316.73c1.2-3.8,2.48-5.28,1.67-5.74a9.34,9.34,0,1,0,2.6,14.07C170.94,325.87,167.86,321.65,169.43,316.73Z" style="fill: rgb(55, 71, 79); transform-origin: 165.428px 319.116px;" id="el7ualgu9osoa" class="animable"></path><circle cx="151.79" cy="321.76" r="6.56" style="fill: rgb(69, 90, 100); transform-origin: 151.79px 321.76px;" id="elg3lyuvv8lwn" class="animable"></circle><path d="M151.79,315.2a6.58,6.58,0,0,0-3.84,1.23c-.18,4,3.23,7.92,2.28,9.24s-3.3.5-4.12-.61a6.56,6.56,0,1,0,5.68-9.86Z" style="fill: rgb(55, 71, 79); transform-origin: 152.225px 321.76px;" id="elmavacipu3ji" class="animable"></path><g id="elk712eb8fvye"><circle cx="159.99" cy="314.68" r="12.04" style="fill: rgb(69, 90, 100); transform-origin: 159.99px 314.68px; transform: rotate(-45deg);" class="animable" id="el5hl72orqjre"></circle></g><path d="M171.71,317.43a12,12,0,1,1-17.64-13.23,11.88,11.88,0,0,0-2.82,2.21,12.39,12.39,0,0,0-.32,2.75,12,12,0,0,0,20.78,8.27Z" style="fill: rgb(55, 71, 79); transform-origin: 159.879px 315.403px;" id="elvzas9ykfma" class="animable"></path><polygon points="189.09 333.12 265.87 377.44 265.87 309.9 189.09 265.58 189.09 333.12" style="fill: rgb(240, 240, 240); transform-origin: 227.48px 321.51px;" id="elmashnhgb6jh" class="animable"></polygon><polygon points="243.93 352.11 243.93 390.11 167.16 345.78 167.16 307.79 243.93 352.11" style="fill: rgb(240, 240, 240); transform-origin: 205.545px 348.95px;" id="elpy753jpz3kl" class="animable"></polygon><polygon points="167.16 320.45 243.93 364.78 243.93 352.11 167.16 307.79 167.16 320.45" style="fill: rgb(224, 224, 224); transform-origin: 205.545px 336.285px;" id="elvwgv3p14qtl" class="animable"></polygon><polygon points="189.09 278.24 265.87 322.56 265.87 309.9 189.09 265.57 189.09 278.24" style="fill: rgb(224, 224, 224); transform-origin: 227.48px 294.065px;" id="ele3lt1362noc" class="animable"></polygon><polygon points="265.87 309.9 317.05 280.35 317.05 347.89 265.87 377.44 265.87 309.9" style="fill: rgb(250, 250, 250); transform-origin: 291.46px 328.895px;" id="eliorr7kothj" class="animable"></polygon><polygon points="243.93 352.11 265.87 331.01 265.87 377.44 243.93 390.11 243.93 352.11" style="fill: rgb(250, 250, 250); transform-origin: 254.9px 360.56px;" id="elusntlvw1bh" class="animable"></polygon><polygon points="291.46 265.57 265.87 309.9 317.05 280.35 291.46 265.57" style="fill: rgb(250, 250, 250); transform-origin: 291.46px 287.735px;" id="elt62dtpijop" class="animable"></polygon><polygon points="262.21 316.23 291.46 265.57 291.46 262.41 262.21 313.07 262.21 316.23" style="fill: #000000; transform-origin: 276.835px 289.32px;" id="elhcgsoqh205o" class="animable"></polygon><g id="elqnbhvdl10zc"><polygon points="262.21 316.23 291.46 265.57 291.46 262.41 262.21 313.07 262.21 316.23" style="opacity: 0.1; transform-origin: 276.835px 289.32px;" class="animable" id="el2cvk3mcr1ur"></polygon></g><g id="elaq3thnhr2m"><rect x="209.2" y="221.25" width="58.49" height="88.65" style="fill: #000000; transform-origin: 238.445px 265.575px; transform: rotate(-60deg);" class="animable" id="el5lf6fpdtsvt"></rect></g><polygon points="185.44 268.74 262.21 313.07 262.21 316.23 185.44 271.91 185.44 268.74" style="fill: #000000; transform-origin: 223.825px 292.485px;" id="eljdgpzxo27v" class="animable"></polygon><g id="elggkhb9b5pu5"><polygon points="185.44 268.74 262.21 313.07 262.21 316.23 185.44 271.91 185.44 268.74" style="opacity: 0.15; transform-origin: 223.825px 292.485px;" class="animable" id="el1kk0pssljd4"></polygon></g><polygon points="291.46 262.41 323.45 280.88 320.7 282.46 291.46 265.57 291.46 262.41" style="fill: #000000; transform-origin: 307.455px 272.435px;" id="eluglnd0sutp" class="animable"></polygon><g id="el2xdfrsb8xlc"><polygon points="291.46 262.41 323.45 280.88 320.7 282.46 291.46 265.57 291.46 262.41" style="opacity: 0.15; transform-origin: 307.455px 272.435px;" class="animable" id="els9wvw4yck1"></polygon></g><polygon points="320.7 282.46 317.05 282.46 317.05 280.35 320.7 282.46" style="fill: #000000; transform-origin: 318.875px 281.405px;" id="elyhs6sl3a8jp" class="animable"></polygon><g id="el5qfhwhs31ja"><polygon points="320.7 282.46 317.05 282.46 317.05 280.35 320.7 282.46" style="opacity: 0.3; transform-origin: 318.875px 281.405px;" class="animable" id="elv8q026a6qlf"></polygon></g><polygon points="200.87 268.14 200.87 252.94 209.62 247.89 218.34 262.99 218.34 278.24 200.87 268.14" style="fill: rgb(240, 240, 240); transform-origin: 209.605px 263.065px;" id="eladdkhozql8s" class="animable"></polygon><g id="el48vys2xbmej"><polygon points="209.62 247.89 198.82 254.12 197.44 253.32 209.62 246.29 209.62 247.89" style="opacity: 0.2; transform-origin: 203.53px 250.205px;" class="animable" id="el58yhn7l2aat"></polygon></g><polygon points="218.34 278.24 227.07 263.1 231.53 255.36 218.34 262.99 218.34 278.24" style="fill: rgb(250, 250, 250); transform-origin: 224.935px 266.8px;" id="elpc1l4zttj2" class="animable"></polygon><g id="eleu91hdtp8sp"><polygon points="198.82 254.12 200.87 254.12 200.87 252.94 198.82 254.12" style="opacity: 0.4; transform-origin: 199.845px 253.53px;" class="animable" id="el19edjv4bgbz"></polygon></g><polygon points="220.42 266.59 209.62 247.89 209.62 246.29 221.77 267.37 220.42 266.59" style="fill: #000000; transform-origin: 215.695px 256.83px;" id="eld70k1kzi1hb" class="animable"></polygon><g id="elta0pvanb1id"><polygon points="220.42 266.59 209.62 247.89 209.62 246.29 221.77 267.37 220.42 266.59" style="opacity: 0.1; transform-origin: 215.695px 256.83px;" class="animable" id="el2vijk0qth1q"></polygon></g><polygon points="221.77 267.37 209.62 246.29 222.19 239.03 234.34 260.11 221.77 267.37" style="fill: #000000; transform-origin: 221.98px 253.2px;" id="el85tx8tnyc7q" class="animable"></polygon><g id="el9q9wqsabe97"><polygon points="221.77 267.37 209.62 246.29 222.19 239.03 234.34 260.11 221.77 267.37" style="fill: rgb(255, 255, 255); opacity: 0.3; transform-origin: 221.98px 253.2px;" class="animable" id="elmy5qrqqq3rb"></polygon></g><polygon points="213.98 260.55 205.24 255.5 205.24 265.58 213.98 270.63 213.98 260.55" style="fill: rgb(69, 90, 100); transform-origin: 209.61px 263.065px;" id="el6lw0sko7p0h" class="animable"></polygon><polygon points="206.13 265.06 206.13 256.01 213.98 260.55 213.98 269.59 206.13 265.06" style="fill: rgb(224, 224, 224); transform-origin: 210.055px 262.8px;" id="elnlbfmpvnoj8" class="animable"></polygon><polygon points="205.24 265.58 206.13 265.06 213.98 269.59 213.98 270.63 205.24 265.58" style="fill: rgb(55, 71, 79); transform-origin: 209.61px 267.845px;" id="elk4hk7j4mi5" class="animable"></polygon><polygon points="237.42 289.25 237.42 274.05 246.18 269 254.9 284.1 254.9 299.35 237.42 289.25" style="fill: rgb(240, 240, 240); transform-origin: 246.16px 284.175px;" id="elzvqrquqd59i" class="animable"></polygon><g id="eloxqjnicvzbd"><polygon points="246.18 269 235.38 275.23 233.99 274.43 246.18 267.4 246.18 269" style="opacity: 0.2; transform-origin: 240.085px 271.315px;" class="animable" id="elz5ts5m96ws8"></polygon></g><polygon points="254.9 299.35 263.62 284.21 268.08 276.47 254.9 284.1 254.9 299.35" style="fill: rgb(250, 250, 250); transform-origin: 261.49px 287.91px;" id="el531gfsc6ozi" class="animable"></polygon><g id="elgc9nv4jucia"><polygon points="235.38 275.23 237.42 275.23 237.42 274.05 235.38 275.23" style="opacity: 0.4; transform-origin: 236.4px 274.64px;" class="animable" id="elu4y90l6ln8"></polygon></g><polygon points="256.98 287.7 246.18 269 246.18 267.4 258.32 288.48 256.98 287.7" style="fill: #000000; transform-origin: 252.25px 277.94px;" id="elwktcvq44399" class="animable"></polygon><g id="elucbeiuw8dn8"><polygon points="256.98 287.7 246.18 269 246.18 267.4 258.32 288.48 256.98 287.7" style="opacity: 0.1; transform-origin: 252.25px 277.94px;" class="animable" id="eltoq5scstaf"></polygon></g><polygon points="258.32 288.48 246.18 267.4 258.74 260.13 270.89 281.21 258.32 288.48" style="fill: #000000; transform-origin: 258.535px 274.305px;" id="el45pb9eku5zg" class="animable"></polygon><g id="el5caq9w39an5"><polygon points="258.32 288.48 246.18 267.4 258.74 260.13 270.89 281.21 258.32 288.48" style="fill: rgb(255, 255, 255); opacity: 0.3; transform-origin: 258.535px 274.305px;" class="animable" id="elraxry05zelb"></polygon></g><polygon points="250.53 281.65 241.79 276.61 241.79 286.69 250.53 291.74 250.53 281.65" style="fill: rgb(69, 90, 100); transform-origin: 246.16px 284.175px;" id="elt665nom2mss" class="animable"></polygon><polygon points="242.69 286.17 242.69 277.12 250.53 281.65 250.53 290.7 242.69 286.17" style="fill: rgb(224, 224, 224); transform-origin: 246.61px 283.91px;" id="ely6m71p3wa0f" class="animable"></polygon><polygon points="241.79 286.69 242.69 286.17 250.53 290.7 250.53 291.74 241.79 286.69" style="fill: rgb(55, 71, 79); transform-origin: 246.16px 288.955px;" id="el1ofwe4ykku2" class="animable"></polygon><polygon points="189.09 283.83 265.87 328.15 265.87 331.01 240.28 358.45 163.5 314.12 163.5 311.27 189.09 283.83" style="fill: #000000; transform-origin: 214.685px 321.14px;" id="eljkhk9dg0aqh" class="animable"></polygon><polygon points="189.09 283.83 265.87 328.15 240.28 355.59 163.5 311.27 189.09 283.83" style="fill: #000000; transform-origin: 214.685px 319.71px;" id="el3xzk2ipcz" class="animable"></polygon><g id="el49wlobdcbqi"><polygon points="240.28 355.59 240.28 358.45 265.87 331.01 265.87 328.15 240.28 355.59" style="opacity: 0.1; transform-origin: 253.075px 343.3px;" class="animable" id="elgr439neltu"></polygon></g><g id="el2cgwopji47c"><polygon points="240.28 358.45 163.5 314.12 163.5 311.27 240.28 355.59 240.28 358.45" style="opacity: 0.15; transform-origin: 201.89px 334.86px;" class="animable" id="ely7xs0iaf8v"></polygon></g><polygon points="196.41 333.11 178.13 322.56 178.13 341.98 196.41 352.53 196.41 333.11" style="fill: rgb(38, 50, 56); transform-origin: 187.27px 337.545px;" id="elobopqqdmvln" class="animable"></polygon><polygon points="179.25 341.33 179.25 323.21 196.41 333.12 196.41 351.23 179.25 341.33" style="fill: rgb(250, 250, 250); transform-origin: 187.83px 337.22px;" id="el8lo8cxgj6oe" class="animable"></polygon><polygon points="179.25 323.21 179.25 327.44 196.41 337.34 196.41 333.11 179.25 323.21" style="fill: rgb(240, 240, 240); transform-origin: 187.83px 330.275px;" id="el7h196nh2wub" class="animable"></polygon><polygon points="178.13 341.98 179.25 341.33 196.41 351.23 196.41 352.53 178.13 341.98" style="fill: rgb(55, 71, 79); transform-origin: 187.27px 346.93px;" id="elmx09gxctmab" class="animable"></polygon><polygon points="178.13 332.27 179.25 331.62 196.41 341.52 196.41 342.82 178.13 332.27" style="fill: rgb(55, 71, 79); transform-origin: 187.27px 337.22px;" id="elilrhmlmr3t" class="animable"></polygon><polygon points="186.89 347.04 188.01 347.69 188.01 328.27 186.89 327.62 186.89 347.04" style="fill: rgb(55, 71, 79); transform-origin: 187.45px 337.655px;" id="el5rjgz9hkbo5" class="animable"></polygon><polygon points="229.31 352.11 211.03 341.56 211.03 360.98 229.31 371.53 229.31 352.11" style="fill: rgb(38, 50, 56); transform-origin: 220.17px 356.545px;" id="elzxfgphsueu" class="animable"></polygon><polygon points="212.15 360.33 212.15 342.21 229.31 352.11 229.31 370.23 212.15 360.33" style="fill: rgb(250, 250, 250); transform-origin: 220.73px 356.22px;" id="elr38d557vm5q" class="animable"></polygon><polygon points="212.15 342.21 212.15 346.43 229.31 356.34 229.31 352.11 212.15 342.21" style="fill: rgb(240, 240, 240); transform-origin: 220.73px 349.275px;" id="elx8s7qkpoh9" class="animable"></polygon><polygon points="211.03 360.98 212.15 360.33 229.31 370.23 229.31 371.53 211.03 360.98" style="fill: rgb(55, 71, 79); transform-origin: 220.17px 365.93px;" id="elffv265wuc3k" class="animable"></polygon><polygon points="211.03 351.27 212.15 350.62 229.31 360.52 229.31 361.82 211.03 351.27" style="fill: rgb(55, 71, 79); transform-origin: 220.17px 356.22px;" id="elsnx31keufe" class="animable"></polygon><polygon points="219.79 366.04 220.91 366.69 220.91 347.27 219.79 346.62 219.79 366.04" style="fill: rgb(55, 71, 79); transform-origin: 220.35px 356.655px;" id="ellj2zt66tkr" class="animable"></polygon><polygon points="254.9 354.23 273.18 343.67 273.18 363.09 254.9 373.64 254.9 354.23" style="fill: rgb(38, 50, 56); transform-origin: 264.04px 358.655px;" id="elqe1r3fquyqi" class="animable"></polygon><polygon points="272.06 362.44 272.06 344.32 254.9 354.23 254.9 372.34 272.06 362.44" style="fill: rgb(230, 230, 230); transform-origin: 263.48px 358.33px;" id="elus1q24n2u4" class="animable"></polygon><polygon points="272.06 344.32 272.06 346.18 254.9 356.08 254.9 354.23 272.06 344.32" style="fill: rgb(224, 224, 224); transform-origin: 263.48px 350.2px;" id="el2m246fvv5a" class="animable"></polygon><polygon points="273.18 363.09 272.06 362.44 254.9 372.34 254.9 373.64 273.18 363.09" style="fill: rgb(55, 71, 79); transform-origin: 264.04px 368.04px;" id="eliad6erv8df" class="animable"></polygon><polygon points="273.18 353.38 272.06 352.73 254.9 362.63 254.9 363.93 273.18 353.38" style="fill: rgb(55, 71, 79); transform-origin: 264.04px 358.33px;" id="ellf1nv7nm5os" class="animable"></polygon><polygon points="264.42 368.15 263.3 368.8 263.3 349.38 264.42 348.73 264.42 368.15" style="fill: rgb(55, 71, 79); transform-origin: 263.86px 358.765px;" id="elaihjpihxoo6" class="animable"></polygon><polygon points="283.81 291.38 302.09 280.83 302.09 300.25 283.81 310.8 283.81 291.38" style="fill: rgb(38, 50, 56); transform-origin: 292.95px 295.815px;" id="el6mpxjj0tjbf" class="animable"></polygon><polygon points="300.97 299.6 300.97 281.48 283.81 291.38 283.81 309.5 300.97 299.6" style="fill: rgb(230, 230, 230); transform-origin: 292.39px 295.49px;" id="el1bmew9dbm09j" class="animable"></polygon><polygon points="300.97 281.48 300.97 283.34 283.81 293.24 283.81 291.38 300.97 281.48" style="fill: rgb(224, 224, 224); transform-origin: 292.39px 287.36px;" id="elmwdhwyxlcz" class="animable"></polygon><polygon points="302.09 300.25 300.97 299.6 283.81 309.5 283.81 310.8 302.09 300.25" style="fill: rgb(55, 71, 79); transform-origin: 292.95px 305.2px;" id="elwmvs7ngaw7" class="animable"></polygon><polygon points="302.09 290.54 300.97 289.89 283.81 299.8 283.81 301.1 302.09 290.54" style="fill: rgb(55, 71, 79); transform-origin: 292.95px 295.495px;" id="elwyowcgwdoi8" class="animable"></polygon><polygon points="293.33 305.31 292.21 305.96 292.21 286.54 293.33 285.89 293.33 305.31" style="fill: rgb(55, 71, 79); transform-origin: 292.77px 295.925px;" id="elrjcp8mucxln" class="animable"></polygon><polygon points="284.15 366.89 284.15 333.12 302.43 322.56 302.43 356.34 284.15 366.89" style="fill: rgb(55, 71, 79); transform-origin: 293.29px 344.725px;" id="elostve7rd64d" class="animable"></polygon><polygon points="301.76 355.83 301.76 322.95 284.15 333.12 284.15 366 301.76 355.83" style="fill: rgb(69, 90, 100); transform-origin: 292.955px 344.475px;" id="ely42tf1d5rv" class="animable"></polygon><polygon points="302.43 322.56 301.76 322.95 301.76 355.83 302.43 356.34 302.43 322.56" style="fill: rgb(38, 50, 56); transform-origin: 302.095px 339.45px;" id="el2a2ltysl9b2" class="animable"></polygon></g><g id="freepik--magnifying-glass--inject-159" class="animable" style="transform-origin: 285.595px 132.42px;"><g id="freepik--magnifying-glas--inject-159" class="animable" style="transform-origin: 285.595px 132.42px;"><path d="M388.44,86.45A16.86,16.86,0,0,0,381.26,73c-2-1.27-3.92-1.46-5.32-.74h0c-8.45,4.24-67.83,42.31-71.62,44.19l-.05,0a2.7,2.7,0,0,0-1.2,2.45,8.45,8.45,0,0,0,3.61,6.78,2.7,2.7,0,0,0,2.71.36l.06,0c6-3.31,64.61-28.29,76.59-34.71h0C387.45,90.55,388.36,88.87,388.44,86.45Z" style="fill: #000000; transform-origin: 345.751px 99.0473px;" id="elp3ett0i68gp" class="animable"></path><g id="elwd41qbung6d"><path d="M386.11,78.24A15.12,15.12,0,0,0,381.26,73c-2-1.27-3.9-1.46-5.3-.75l-.18.1c-7.71,3.94-51.9,32.13-66.77,41.3l-.1.06-.6.37-.18.11-.34.21-.4.24,0,0c-1.57,1-2.63,1.58-3,1.79l-.05,0a1.82,1.82,0,0,0-.35.27,3,3,0,0,0-.85,2.18,6.12,6.12,0,0,0,0,.85c0,.11,0,.22.05.33s.06.34.1.52.07.28.11.41.1.33.16.49.09.24.13.36l0,.06Z" style="opacity: 0.1; transform-origin: 344.618px 96.8702px;" class="animable" id="elnnuv0o051s8"></path></g><path d="M306.67,125.69a8.47,8.47,0,0,1-3.61-6.75c.09-2.44,1.83-3.38,3.9-2.09a8.47,8.47,0,0,1,3.61,6.76C310.49,126.05,308.74,127,306.67,125.69Z" style="fill: #000000; transform-origin: 306.815px 121.276px;" id="elh0j36rar247" class="animable"></path><path d="M288.92,127.33a6.53,6.53,0,0,0,2.77,5.19,2.07,2.07,0,0,0,2.07.27h0l14.36-7.65h0a2.07,2.07,0,0,0,.92-1.87,6.51,6.51,0,0,0-2.77-5.19,2.06,2.06,0,0,0-2.07-.28h0l-14.36,7.65h0A2.07,2.07,0,0,0,288.92,127.33Z" style="fill: rgb(55, 71, 79); transform-origin: 298.98px 125.296px;" id="el3o8oejvkwy9" class="animable"></path><path d="M289.86,125.45a2.07,2.07,0,0,0-.94,1.88,5.58,5.58,0,0,0,.44,2.21l18.52-9.88a5.68,5.68,0,0,0-1.59-1.58,2.06,2.06,0,0,0-2.07-.28l-14.36,7.65Z" style="fill: rgb(38, 50, 56); transform-origin: 298.398px 123.59px;" id="elqac4gf517cb" class="animable"></path><path d="M307.35,140.07c0-9.2-6.08-18.4-18.25-25.42-24.32-14.05-63.76-14.05-88.09,0-12.16,7-18.24,16.22-18.24,25.42h0v17c0,9.2,6.08,18.4,18.25,25.43,24.32,14,63.76,14,88.08,0,12.17-7,18.25-16.23,18.25-25.43v-17ZM204,119.86c10.86-6.27,25.43-9.72,41-9.72s30.17,3.45,41,9.72c9.82,5.67,15.23,12.85,15.23,20.22s-5.41,14.54-15.23,20.21c-10.86,6.27-25.43,9.72-41,9.72s-30.17-3.45-41-9.72c-9.83-5.67-15.23-12.85-15.23-20.21S194.2,125.53,204,119.86Z" style="fill: #000000; transform-origin: 245.06px 148.556px;" id="elimq4g3ok8n" class="animable"></path><g id="elvdbq566iygl"><path d="M201,165.5c24.33,14.05,63.76,14.05,88.09,0s24.33-36.81,0-50.85-63.76-14.05-88.09,0S176.69,151.46,201,165.5Zm-12.22-25.42c0-7.37,5.41-14.55,15.23-20.22,10.87-6.27,25.44-9.72,41-9.72s30.17,3.45,41,9.72c9.82,5.67,15.23,12.85,15.23,20.22s-5.41,14.54-15.23,20.21c-10.87,6.27-25.44,9.72-41,9.72s-30.17-3.45-41-9.72C194.2,154.62,188.79,147.44,188.79,140.08Z" style="fill: rgb(255, 255, 255); opacity: 0.3; transform-origin: 245.049px 140.077px;" class="animable" id="elgxmgxkqzm9"></path></g><path d="M188.79,140.07a16.74,16.74,0,0,0,2.43,8.49c2.47-4.28,6.82-8.29,12.81-11.74,10.85-6.28,25.43-9.73,41-9.73s30.17,3.45,41,9.73c6,3.45,10.34,7.46,12.82,11.74a16.83,16.83,0,0,0,2.42-8.49c0-7.36-5.41-14.54-15.24-20.21-10.85-6.27-25.43-9.72-41-9.72s-30.18,3.45-41,9.72C194.2,125.53,188.79,132.71,188.79,140.07Z" style="fill: #000000; transform-origin: 245.03px 129.35px;" id="elwopqs021b7" class="animable"></path><g id="elc8a8ga7frw"><path d="M188.79,140.07a16.74,16.74,0,0,0,2.43,8.49c2.47-4.28,6.82-8.29,12.81-11.74,10.85-6.28,25.43-9.73,41-9.73s30.17,3.45,41,9.73c6,3.45,10.34,7.46,12.82,11.74a16.83,16.83,0,0,0,2.42-8.49c0-7.36-5.41-14.54-15.24-20.21-10.85-6.27-25.43-9.72-41-9.72s-30.18,3.45-41,9.72C194.2,125.53,188.79,132.71,188.79,140.07Z" style="opacity: 0.1; transform-origin: 245.03px 129.35px;" class="animable" id="el0ghjv5osmuj7"></path></g><g id="el4cxvqc2fcw9"><path d="M204,127.54c10.87-6.27,25.44-9.73,41-9.73s30.17,3.46,41,9.73c8.1,4.68,13.19,10.38,14.73,16.37-1.54,6-6.63,11.7-14.73,16.38-10.87,6.27-25.44,9.72-41,9.72s-30.17-3.45-41-9.72c-8.1-4.68-13.19-10.39-14.73-16.38C190.83,137.92,195.92,132.22,204,127.54Z" style="fill: rgb(255, 255, 255); opacity: 0.4; transform-origin: 245px 143.91px;" class="animable" id="elf00q6csc24"></path></g><g id="elc056arpxykc"><path d="M230.38,175V192c-10.76-1.5-21-4.67-29.36-9.52-12.17-7-18.25-16.23-18.25-25.44v-17a21.55,21.55,0,0,1,.74-5.55h0c-3,10.95,2.88,22.54,17.49,31C209.42,170.36,219.62,173.53,230.38,175Z" style="opacity: 0.1; transform-origin: 206.565px 163.245px;" class="animable" id="eldkgi78o1uf5"></path></g></g></g><defs>     <filter id="active" height="200%">         <feMorphology in="SourceAlpha" result="DILATED" operator="dilate" radius="2"></feMorphology>                <feFlood flood-color="#32DFEC" flood-opacity="1" result="PINK"></feFlood>        <feComposite in="PINK" in2="DILATED" operator="in" result="OUTLINE"></feComposite>        <feMerge>            <feMergeNode in="OUTLINE"></feMergeNode>            <feMergeNode in="SourceGraphic"></feMergeNode>        </feMerge>    </filter>    <filter id="hover" height="200%">        <feMorphology in="SourceAlpha" result="DILATED" operator="dilate" radius="2"></feMorphology>                <feFlood flood-color="#ff0000" flood-opacity="0.5" result="PINK"></feFlood>        <feComposite in="PINK" in2="DILATED" operator="in" result="OUTLINE"></feComposite>        <feMerge>            <feMergeNode in="OUTLINE"></feMergeNode>            <feMergeNode in="SourceGraphic"></feMergeNode>        </feMerge>            <feColorMatrix type="matrix" values="0   0   0   0   0                0   1   0   0   0                0   0   0   0   0                0   0   0   1   0 "></feColorMatrix>    </filter></defs></svg>